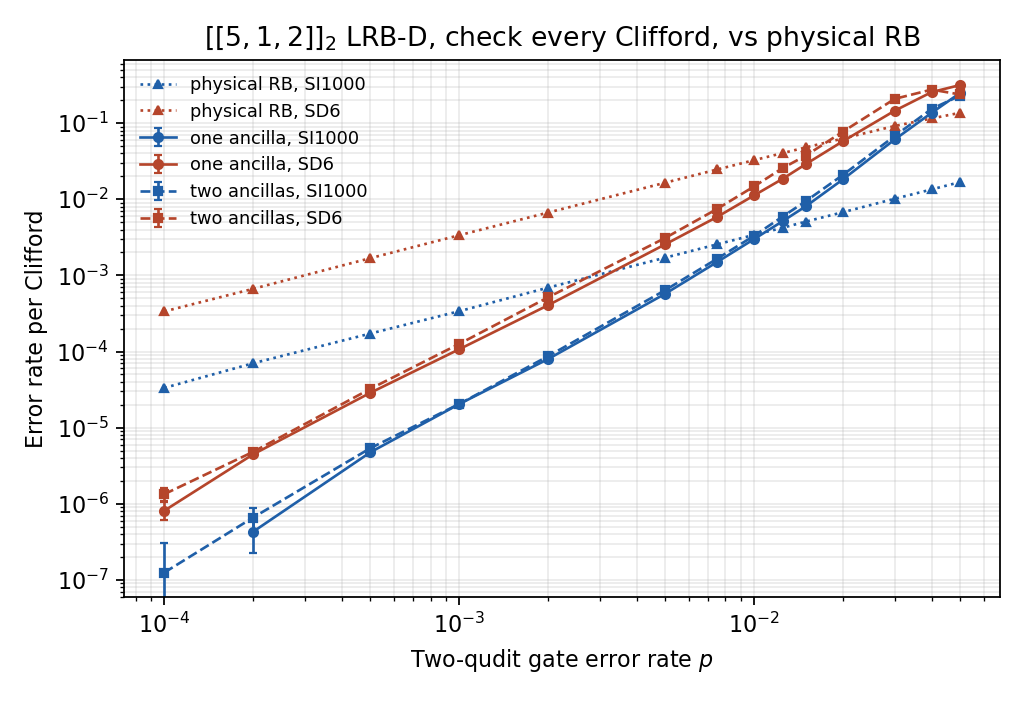

Data behind this chart, as committed beside it:
run, p, lrb_error_rate, lrb_error_rate_ci_low, lrb_error_rate_ci_high, rb_error_rate, rb_error_rate_ci_low, rb_error_rate_ci_high
single_si1000, 0.0001, 0.0, 0.0, 7.499999932214507e-08, 3.329138846708268e-05, 3.233893301723967e-05, 3.424089110137807e-05
single_si1000, 0.0002, 4.2924999577032e-07, 2.2612499772645125e-07, 6.597499934146711e-07, 7.012025929875598e-05, 6.843028431569032e-05, 7.151803608477003e-05
single_si1000, 0.0005, 4.755584952498282e-06, 4.301211206980682e-06, 5.189632448110437e-06, 0.0001724, 0.0001695, 0.0001753
single_si1000, 0.001, 2.0412233195932217e-05, 1.9653026053445544e-05, 2.110977353897425e-05, 0.0003385, 0.0003343, 0.0003426
single_si1000, 0.002, 7.954225045458951e-05, 7.766653047336369e-05, 8.118172918814004e-05, 0.0006902, 0.0006825, 0.0006985
single_si1000, 0.005, 0.0005752, 0.0005646, 0.000586, 0.001711, 0.001692, 0.001727
single_si1000, 0.0075, 0.001501, 0.00147, 0.001529, 0.002561, 0.002535, 0.002586
single_si1000, 0.01, 0.003, 0.002948, 0.003056, 0.003405, 0.003375, 0.003435
single_si1000, 0.0125, 0.005155, 0.005039, 0.005258, 0.00422, 0.004179, 0.004265
single_si1000, 0.015, 0.008121, 0.007961, 0.008297, 0.005098, 0.005051, 0.005143
single_si1000, 0.02, 0.01822, 0.01776, 0.01873, 0.006757, 0.006689, 0.006818
single_si1000, 0.03, 0.06106, 0.05951, 0.06248, 0.01016, 0.01006, 0.01024
single_si1000, 0.04, 0.1366, 0.133, 0.1399, 0.01347, 0.01335, 0.01359
single_si1000, 0.05, 0.2496, 0.242, 0.2572, 0.01681, 0.01665, 0.01696
single_sd6, 0.0001, 8.119999919120602e-07, 6.059999939633798e-07, 1.070999989360999e-06, 0.0003365, 0.0003326, 0.0003406
single_sd6, 0.0002, 4.458644955462887e-06, 4.145039958602936e-06, 4.810882451966592e-06, 0.000666, 0.0006592, 0.0006722
single_sd6, 0.0005, 2.873769331257492e-05, 2.793228192388142e-05, 2.9575891645201585e-05, 0.001685, 0.00167, 0.001699
single_sd6, 0.001, 0.0001071, 0.0001053, 0.0001091, 0.003368, 0.00334, 0.003397
single_sd6, 0.002, 0.0004049, 0.0003976, 0.0004112, 0.006684, 0.006629, 0.006742
single_sd6, 0.005, 0.002562, 0.002516, 0.002605, 0.01652, 0.01638, 0.01662
single_sd6, 0.0075, 0.005873, 0.005746, 0.005979, 0.02463, 0.02444, 0.02481
single_sd6, 0.01, 0.01124, 0.01095, 0.01151, 0.03262, 0.03239, 0.03285
single_sd6, 0.0125, 0.01856, 0.01806, 0.01903, 0.04039, 0.04006, 0.04075
single_sd6, 0.015, 0.02906, 0.02832, 0.02981, 0.04804, 0.04769, 0.04838
single_sd6, 0.02, 0.05779, 0.05603, 0.05944, 0.06281, 0.0623, 0.06325
single_sd6, 0.03, 0.1457, 0.1393, 0.1528, 0.09174, 0.09094, 0.09248
single_sd6, 0.04, 0.2555, 0.2474, 0.2638, 0.1151, 0.1139, 0.1163
single_sd6, 0.05, 0.3164, 0.3098, 0.325, 0.1368, 0.1352, 0.1385
split_si1000, 0.0001, 1.2499999879622692e-07, 0.0, 3.014999969686017e-07, 3.3204692142962955e-05, 3.219537567800135e-05, 3.424353646235723e-05
split_si1000, 0.0002, 6.597499934146711e-07, 4.2924999577032e-07, 8.924999910231435e-07, 6.791187307086943e-05, 6.634188123648243e-05, 6.929430305702144e-05
split_si1000, 0.0005, 5.38494119617372e-06, 4.889404901100569e-06, 5.884133691180793e-06, 0.0001695, 0.0001668, 0.0001724
split_si1000, 0.001, 2.048487459516135e-05, 1.9503687878925647e-05, 2.1364721710215303e-05, 0.0003365, 0.000332, 0.0003407
split_si1000, 0.002, 8.663177163370506e-05, 8.406451185930308e-05, 8.892869911070189e-05, 0.0006736, 0.0006667, 0.000681
split_si1000, 0.005, 0.000641, 0.0006257, 0.0006542, 0.001677, 0.001664, 0.001689
split_si1000, 0.0075, 0.001659, 0.001619, 0.001693, 0.002499, 0.002479, 0.002521
split_si1000, 0.01, 0.003315, 0.00324, 0.003389, 0.00334, 0.003316, 0.003364
split_si1000, 0.0125, 0.005926, 0.00578, 0.006074, 0.004161, 0.004128, 0.004195
split_si1000, 0.015, 0.009477, 0.00921, 0.009744, 0.004979, 0.004941, 0.005015
split_si1000, 0.02, 0.02085, 0.02013, 0.02152, 0.006646, 0.006591, 0.006695
split_si1000, 0.03, 0.06785, 0.06582, 0.07006, 0.009939, 0.009862, 0.01001
split_si1000, 0.04, 0.1538, 0.1478, 0.1604, 0.01321, 0.01311, 0.01331
split_si1000, 0.05, 0.23, 0.215, 0.2485, 0.01646, 0.01634, 0.01658
split_sd6, 0.0001, 1.339162486679868e-06, 1.0964999890283875e-06, 1.6303612336843187e-06, 0.0003489, 0.0003449, 0.000353
split_sd6, 0.0002, 4.810882451966592e-06, 4.458644955462887e-06, 5.217533697754462e-06, 0.0006912, 0.0006827, 0.0006985
split_sd6, 0.0005, 3.2381879807363845e-05, 3.137814486120494e-05, 3.329138846708268e-05, 0.001719, 0.001701, 0.001735
split_sd6, 0.001, 0.0001259, 0.0001233, 0.0001285, 0.003458, 0.003423, 0.003491
split_sd6, 0.002, 0.000514, 0.0005031, 0.0005233, 0.006893, 0.00683, 0.006963
split_sd6, 0.005, 0.00311, 0.003037, 0.003174, 0.01703, 0.01688, 0.01717
split_sd6, 0.0075, 0.007479, 0.007275, 0.007687, 0.02532, 0.02511, 0.02554
split_sd6, 0.01, 0.01474, 0.01429, 0.01523, 0.03341, 0.03313, 0.03371
split_sd6, 0.0125, 0.0257, 0.02478, 0.02657, 0.04146, 0.04108, 0.04189
split_sd6, 0.015, 0.03754, 0.03613, 0.03899, 0.04938, 0.04895, 0.04981
split_sd6, 0.02, 0.07723, 0.07355, 0.08109, 0.0645, 0.06392, 0.06501
split_sd6, 0.03, 0.2084, 0.2006, 0.2171, 0.09333, 0.0923, 0.09426
split_sd6, 0.04, 0.2756, 0.2596, 0.2934, 0.1154, 0.1139, 0.1169
split_sd6, 0.05, 0.2378, 0.2185, 0.2587, 0.1383, 0.1364, 0.1404
